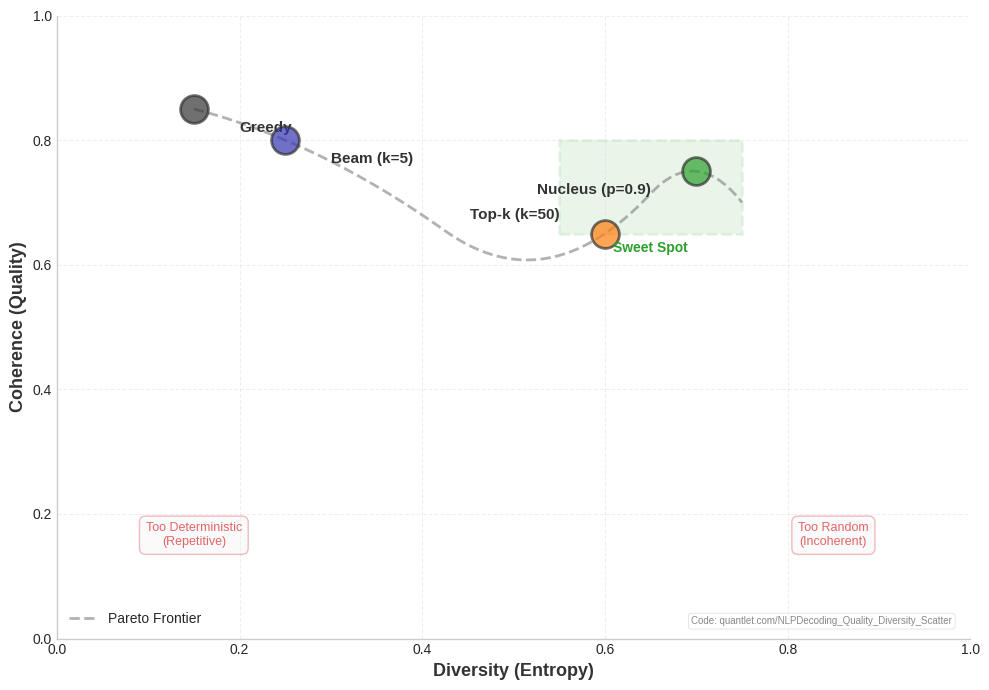

Write Python code to recreate this figure.
"""
Quality-diversity scatter with Pareto

Generated chart: quality_diversity_scatter_bsc.pdf
Part of Week 9: NLP Decoding Strategies
"""

# QuantLet Metadata
QUANTLET_URL = "https://quantlet.com/NLPDecoding_Qualitydiversityscatter"


import matplotlib
matplotlib.use('Agg')
import matplotlib.pyplot as plt
import matplotlib.patches as patches
from matplotlib.patches import FancyBboxPatch, Rectangle, Circle
import numpy as np
import seaborn as sns
try:
    from scipy import interpolate
except ImportError:
    pass  # Not all scripts need scipy

# BSc Discovery Color Scheme
COLOR_MAIN = '#333333'
COLOR_ACCENT = '#3333B2'
COLOR_LAVENDER = '#ADADC0'
COLOR_LAVENDER2 = '#C1C1E8'
COLOR_BLUE = '#0066CC'
COLOR_GRAY = '#7F7F7F'
COLOR_LIGHT = '#F0F0F0'
COLOR_RED = '#D62728'
COLOR_GREEN = '#2CA02C'
COLOR_ORANGE = '#FF7F0E'

plt.style.use('seaborn-v0_8-whitegrid')

FONTSIZE_TITLE = 36
FONTSIZE_LABEL = 30
FONTSIZE_TICK = 28
FONTSIZE_ANNOTATION = 28
FONTSIZE_LEGEND = 26
FONTSIZE_TEXT = 30
FONTSIZE_SMALL = 24

def set_minimalist_style(ax):
    """Apply minimalist styling"""
    ax.spines['top'].set_visible(False)
    ax.spines['right'].set_visible(False)
    ax.spines['left'].set_color(COLOR_ACCENT)
    ax.spines['bottom'].set_color(COLOR_ACCENT)
    ax.spines['left'].set_linewidth(2)
    ax.spines['bottom'].set_linewidth(2)
    ax.tick_params(colors=COLOR_MAIN, which='both', labelsize=FONTSIZE_TICK, width=2, length=6)
    ax.grid(True, alpha=0.25, linestyle='--', linewidth=3, color=COLOR_LAVENDER)
    ax.set_facecolor('white')


def generate_quality_diversity_scatter():
    """
    Generate scatter plot showing quality-diversity tradeoff for 4 core methods.
    Shows: Greedy, Beam, Top-k, Nucleus on coherence vs diversity axes.
    """
    print("Generating quality_diversity_scatter_bsc.pdf...")

    fig, ax = plt.subplots(figsize=(10, 7))

    # Method data: (diversity, coherence, label)
    # Based on typical behavior patterns
    methods = {
        'Greedy': (0.15, 0.85, COLOR_MAIN),
        'Beam (k=5)': (0.25, 0.80, COLOR_ACCENT),
        'Top-k (k=50)': (0.60, 0.65, COLOR_ORANGE),
        'Nucleus (p=0.9)': (0.70, 0.75, COLOR_GREEN)
    }

    # Plot methods
    for method, (div, coh, color) in methods.items():
        ax.scatter(div, coh, s=400, c=color, alpha=0.7,
                  edgecolors=COLOR_MAIN, linewidth=2, zorder=3)

        # Add labels with offset
        offset_x = 0.05 if div < 0.5 else -0.05
        offset_y = 0.03 if coh < 0.75 else -0.03
        ha = 'left' if div < 0.5 else 'right'

        ax.annotate(method, xy=(div, coh),
                   xytext=(div + offset_x, coh + offset_y),
                   fontsize=11, fontweight='bold', color=COLOR_MAIN,
                   ha=ha, va='center')

    # Draw Pareto frontier curve
    # Approximate frontier through the "good" methods
    frontier_x = np.array([0.15, 0.25, 0.60, 0.70, 0.75])
    frontier_y = np.array([0.85, 0.80, 0.65, 0.75, 0.70])

    # Fit smooth curve
    from scipy.interpolate import make_interp_spline
    x_smooth = np.linspace(frontier_x.min(), frontier_x.max(), 100)
    spl = make_interp_spline(frontier_x, frontier_y, k=2)
    y_smooth = spl(x_smooth)

    ax.plot(x_smooth, y_smooth, '--', color=COLOR_GRAY,
           linewidth=2, alpha=0.6, label='Pareto Frontier', zorder=1)

    # Add "Sweet Spot" region
    sweet_x = [0.55, 0.75]
    sweet_y = [0.65, 0.80]
    rect = Rectangle((sweet_x[0], sweet_y[0]),
                     sweet_x[1] - sweet_x[0],
                     sweet_y[1] - sweet_y[0],
                     facecolor=COLOR_GREEN, alpha=0.1,
                     edgecolor=COLOR_GREEN, linewidth=2,
                     linestyle='--', zorder=0)
    ax.add_patch(rect)
    ax.text(0.65, 0.62, 'Sweet Spot', fontsize=10,
           color=COLOR_GREEN, fontweight='bold', ha='center')

    # Add region labels
    ax.text(0.15, 0.15, 'Too Deterministic\n(Repetitive)',
           fontsize=9, color=COLOR_RED, ha='center', alpha=0.7,
           bbox=dict(boxstyle='round,pad=0.5', facecolor=COLOR_LIGHT,
                    edgecolor=COLOR_RED, alpha=0.3))

    ax.text(0.85, 0.15, 'Too Random\n(Incoherent)',
           fontsize=9, color=COLOR_RED, ha='center', alpha=0.7,
           bbox=dict(boxstyle='round,pad=0.5', facecolor=COLOR_LIGHT,
                    edgecolor=COLOR_RED, alpha=0.3))

    # Formatting
    ax.set_xlabel('Diversity (Entropy)', fontsize=13, fontweight='bold', color=COLOR_MAIN)
    ax.set_ylabel('Coherence (Quality)', fontsize=13, fontweight='bold', color=COLOR_MAIN)
    ax.set_xlim(0, 1)
    ax.set_ylim(0, 1)
    ax.grid(True, alpha=0.3, linestyle='--')
    ax.spines['top'].set_visible(False)
    ax.spines['right'].set_visible(False)

    # Legend
    ax.legend(loc='lower left', fontsize=10, framealpha=0.9)

    plt.tight_layout()
    # Add QuantLet attribution
    ax.text(0.98, 0.02, 'Code: quantlet.com/NLPDecoding_Quality_Diversity_Scatter',
            transform=ax.transAxes,
            ha='right', va='bottom',
            fontsize=7, color='#888888',
            bbox=dict(boxstyle='round,pad=0.3', facecolor='white',
                      edgecolor='#CCCCCC', alpha=0.7, linewidth=0.5))
    plt.savefig('./quality_diversity_scatter_bsc.pdf',
               dpi=300, bbox_inches='tight')
    plt.close()
    print("[OK] quality_diversity_scatter_bsc.pdf created")

if __name__ == "__main__":
    generate_quality_diversity_scatter()
    print(f"Generated quality_diversity_scatter_bsc.pdf")
